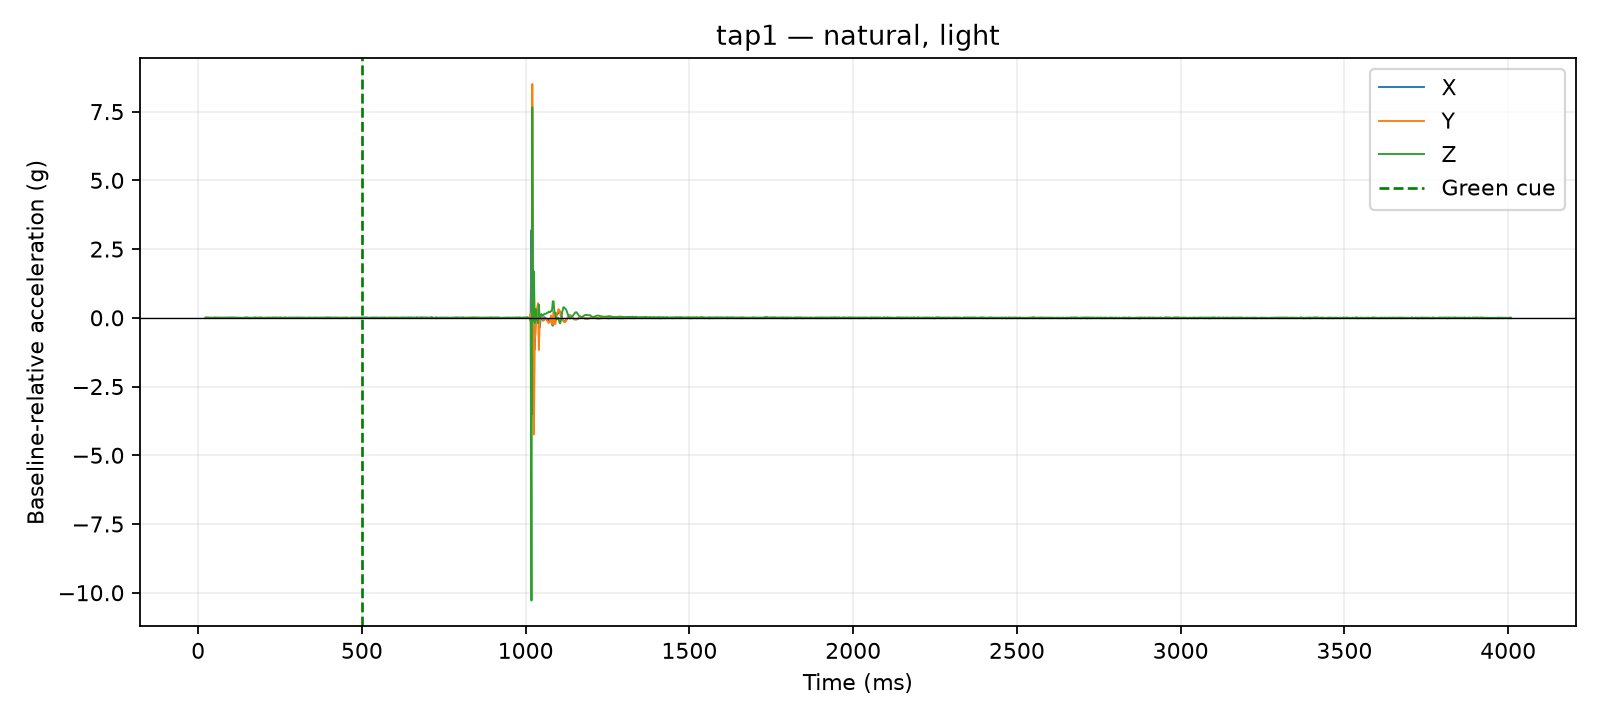

The table this chart was drawn from, first rows:
time_us, x_g, y_g, z_g, time_ms, cue_time_us, x_delta_g, y_delta_g, z_delta_g, dynamic_magnitude_g, label, requested_pace, requested_force, session_id, operator_accepted
22273, 0.0624, 0.0546, 0.9009, 22.27, 500000, 0.0039, 0.0, -0.0078, 0.008721, tap1, natural, light, 20260810_141717, True
23024, 0.0546, 0.0546, 0.9087, 23.02, 500000, -0.0039, 0.0, 0.0, 0.0039, tap1, natural, light, 20260810_141717, True
23434, 0.0546, 0.0546, 0.9087, 23.43, 500000, -0.0039, 0.0, 0.0, 0.0039, tap1, natural, light, 20260810_141717, True
23970, 0.0546, 0.0546, 0.9087, 23.97, 500000, -0.0039, 0.0, 0.0, 0.0039, tap1, natural, light, 20260810_141717, True
24379, 0.0546, 0.0546, 0.9087, 24.38, 500000, -0.0039, 0.0, 0.0, 0.0039, tap1, natural, light, 20260810_141717, True
24790, 0.0546, 0.0546, 0.9087, 24.79, 500000, -0.0039, 0.0, 0.0, 0.0039, tap1, natural, light, 20260810_141717, True
25189, 0.0585, 0.0702, 0.9126, 25.19, 500000, 0.0, 0.0156, 0.0039, 0.01608, tap1, natural, light, 20260810_141717, True
25597, 0.0585, 0.0702, 0.9126, 25.6, 500000, 0.0, 0.0156, 0.0039, 0.01608, tap1, natural, light, 20260810_141717, True
26000, 0.0585, 0.0702, 0.9126, 26.0, 500000, 0.0, 0.0156, 0.0039, 0.01608, tap1, natural, light, 20260810_141717, True
26400, 0.0585, 0.0702, 0.9126, 26.4, 500000, 0.0, 0.0156, 0.0039, 0.01608, tap1, natural, light, 20260810_141717, True
26812, 0.0585, 0.0702, 0.9126, 26.81, 500000, 0.0, 0.0156, 0.0039, 0.01608, tap1, natural, light, 20260810_141717, True
27516, 0.0585, 0.0702, 0.9126, 27.52, 500000, 0.0, 0.0156, 0.0039, 0.01608, tap1, natural, light, 20260810_141717, True
30014, 0.0546, 0.0585, 0.9204, 30.01, 500000, -0.0039, 0.0039, 0.0117, 0.01293, tap1, natural, light, 20260810_141717, True
32512, 0.0663, 0.0468, 0.9048, 32.51, 500000, 0.0078, -0.0078, -0.0039, 0.0117, tap1, natural, light, 20260810_141717, True
35005, 0.0585, 0.0546, 0.9009, 35.01, 500000, 0.0, 0.0, -0.0078, 0.0078, tap1, natural, light, 20260810_141717, True
37514, 0.0585, 0.0585, 0.9087, 37.51, 500000, 0.0, 0.0039, 0.0, 0.0039, tap1, natural, light, 20260810_141717, True
40026, 0.0585, 0.0585, 0.9048, 40.03, 500000, 0.0, 0.0039, -0.0039, 0.005515, tap1, natural, light, 20260810_141717, True
42526, 0.0624, 0.0663, 0.897, 42.53, 500000, 0.0039, 0.0117, -0.0117, 0.017, tap1, natural, light, 20260810_141717, True
45025, 0.0624, 0.0546, 0.9087, 45.02, 500000, 0.0039, 0.0, 0.0, 0.0039, tap1, natural, light, 20260810_141717, True
47506, 0.0585, 0.0507, 0.9009, 47.51, 500000, 0.0, -0.0039, -0.0078, 0.008721, tap1, natural, light, 20260810_141717, True
50009, 0.0663, 0.0546, 0.9165, 50.01, 500000, 0.0078, 0.0, 0.0078, 0.01103, tap1, natural, light, 20260810_141717, True
52506, 0.0663, 0.0585, 0.897, 52.51, 500000, 0.0078, 0.0039, -0.0117, 0.01459, tap1, natural, light, 20260810_141717, True
55029, 0.0585, 0.0546, 0.9087, 55.03, 500000, 0.0, 0.0, 0.0, 0.0, tap1, natural, light, 20260810_141717, True
57511, 0.0663, 0.0468, 0.9048, 57.51, 500000, 0.0078, -0.0078, -0.0039, 0.0117, tap1, natural, light, 20260810_141717, True
60014, 0.0663, 0.0507, 0.9087, 60.01, 500000, 0.0078, -0.0039, 0.0, 0.008721, tap1, natural, light, 20260810_141717, True
62510, 0.0663, 0.0507, 0.9009, 62.51, 500000, 0.0078, -0.0039, -0.0078, 0.0117, tap1, natural, light, 20260810_141717, True
65026, 0.0624, 0.0507, 0.897, 65.03, 500000, 0.0039, -0.0039, -0.0117, 0.01293, tap1, natural, light, 20260810_141717, True
67500, 0.0663, 0.0546, 0.9087, 67.5, 500000, 0.0078, 0.0, 0.0, 0.0078, tap1, natural, light, 20260810_141717, True
70003, 0.0585, 0.0507, 0.9087, 70, 500000, 0.0, -0.0039, 0.0, 0.0039, tap1, natural, light, 20260810_141717, True
72514, 0.0663, 0.0507, 0.9048, 72.51, 500000, 0.0078, -0.0039, -0.0039, 0.009553, tap1, natural, light, 20260810_141717, True
75006, 0.0585, 0.0507, 0.9087, 75.01, 500000, 0.0, -0.0039, 0.0, 0.0039, tap1, natural, light, 20260810_141717, True
77518, 0.0546, 0.0585, 0.9126, 77.52, 500000, -0.0039, 0.0039, 0.0039, 0.006755, tap1, natural, light, 20260810_141717, True
80024, 0.0624, 0.0468, 0.9126, 80.02, 500000, 0.0039, -0.0078, 0.0039, 0.009553, tap1, natural, light, 20260810_141717, True
82523, 0.0663, 0.0507, 0.9048, 82.52, 500000, 0.0078, -0.0039, -0.0039, 0.009553, tap1, natural, light, 20260810_141717, True
85008, 0.0702, 0.0468, 0.9048, 85.01, 500000, 0.0117, -0.0078, -0.0039, 0.01459, tap1, natural, light, 20260810_141717, True
87522, 0.0585, 0.0507, 0.9048, 87.52, 500000, 0.0, -0.0039, -0.0039, 0.005515, tap1, natural, light, 20260810_141717, True
90030, 0.0585, 0.0468, 0.9126, 90.03, 500000, 0.0, -0.0078, 0.0039, 0.008721, tap1, natural, light, 20260810_141717, True
92500, 0.0663, 0.0546, 0.9048, 92.5, 500000, 0.0078, 0.0, -0.0039, 0.008721, tap1, natural, light, 20260810_141717, True
95029, 0.0585, 0.0546, 0.9087, 95.03, 500000, 0.0, 0.0, 0.0, 0.0, tap1, natural, light, 20260810_141717, True
97509, 0.0624, 0.0702, 0.9087, 97.51, 500000, 0.0039, 0.0156, 0.0, 0.01608, tap1, natural, light, 20260810_141717, True
100013, 0.0546, 0.0546, 0.9126, 100, 500000, -0.0039, 0.0, 0.0039, 0.005515, tap1, natural, light, 20260810_141717, True
102511, 0.0702, 0.0507, 0.9126, 102.5, 500000, 0.0117, -0.0039, 0.0039, 0.01293, tap1, natural, light, 20260810_141717, True
105011, 0.0663, 0.0546, 0.9126, 105, 500000, 0.0078, 0.0, 0.0039, 0.008721, tap1, natural, light, 20260810_141717, True
107524, 0.0585, 0.0429, 0.9126, 107.5, 500000, 0.0, -0.0117, 0.0039, 0.01233, tap1, natural, light, 20260810_141717, True
110028, 0.0624, 0.0507, 0.9087, 110, 500000, 0.0039, -0.0039, 0.0, 0.005515, tap1, natural, light, 20260810_141717, True
112528, 0.0624, 0.0507, 0.9165, 112.5, 500000, 0.0039, -0.0039, 0.0078, 0.009553, tap1, natural, light, 20260810_141717, True
115029, 0.0624, 0.0507, 0.9087, 115, 500000, 0.0039, -0.0039, 0.0, 0.005515, tap1, natural, light, 20260810_141717, True
117505, 0.0624, 0.0546, 0.9087, 117.5, 500000, 0.0039, 0.0, 0.0, 0.0039, tap1, natural, light, 20260810_141717, True
120010, 0.0624, 0.0546, 0.9048, 120, 500000, 0.0039, 0.0, -0.0039, 0.005515, tap1, natural, light, 20260810_141717, True
122508, 0.0585, 0.0546, 0.9087, 122.5, 500000, 0.0, 0.0, 0.0, 0.0, tap1, natural, light, 20260810_141717, True
125018, 0.0585, 0.0546, 0.9087, 125, 500000, 0.0, 0.0, 0.0, 0.0, tap1, natural, light, 20260810_141717, True
127500, 0.0585, 0.0546, 0.9087, 127.5, 500000, 0.0, 0.0, 0.0, 0.0, tap1, natural, light, 20260810_141717, True
130002, 0.0546, 0.0546, 0.9126, 130, 500000, -0.0039, 0.0, 0.0039, 0.005515, tap1, natural, light, 20260810_141717, True
132515, 0.0546, 0.0546, 0.9126, 132.5, 500000, -0.0039, 0.0, 0.0039, 0.005515, tap1, natural, light, 20260810_141717, True
135020, 0.0546, 0.0507, 0.9048, 135, 500000, -0.0039, -0.0039, -0.0039, 0.006755, tap1, natural, light, 20260810_141717, True
137517, 0.0546, 0.0546, 0.9087, 137.5, 500000, -0.0039, 0.0, 0.0, 0.0039, tap1, natural, light, 20260810_141717, True
140002, 0.0546, 0.0546, 0.9009, 140, 500000, -0.0039, 0.0, -0.0078, 0.008721, tap1, natural, light, 20260810_141717, True
142501, 0.0585, 0.0507, 0.9165, 142.5, 500000, 0.0, -0.0039, 0.0078, 0.008721, tap1, natural, light, 20260810_141717, True
145030, 0.0663, 0.0585, 0.9126, 145, 500000, 0.0078, 0.0039, 0.0039, 0.009553, tap1, natural, light, 20260810_141717, True
147511, 0.0546, 0.0468, 0.9126, 147.5, 500000, -0.0039, -0.0078, 0.0039, 0.009553, tap1, natural, light, 20260810_141717, True
... 1,540 more rows
